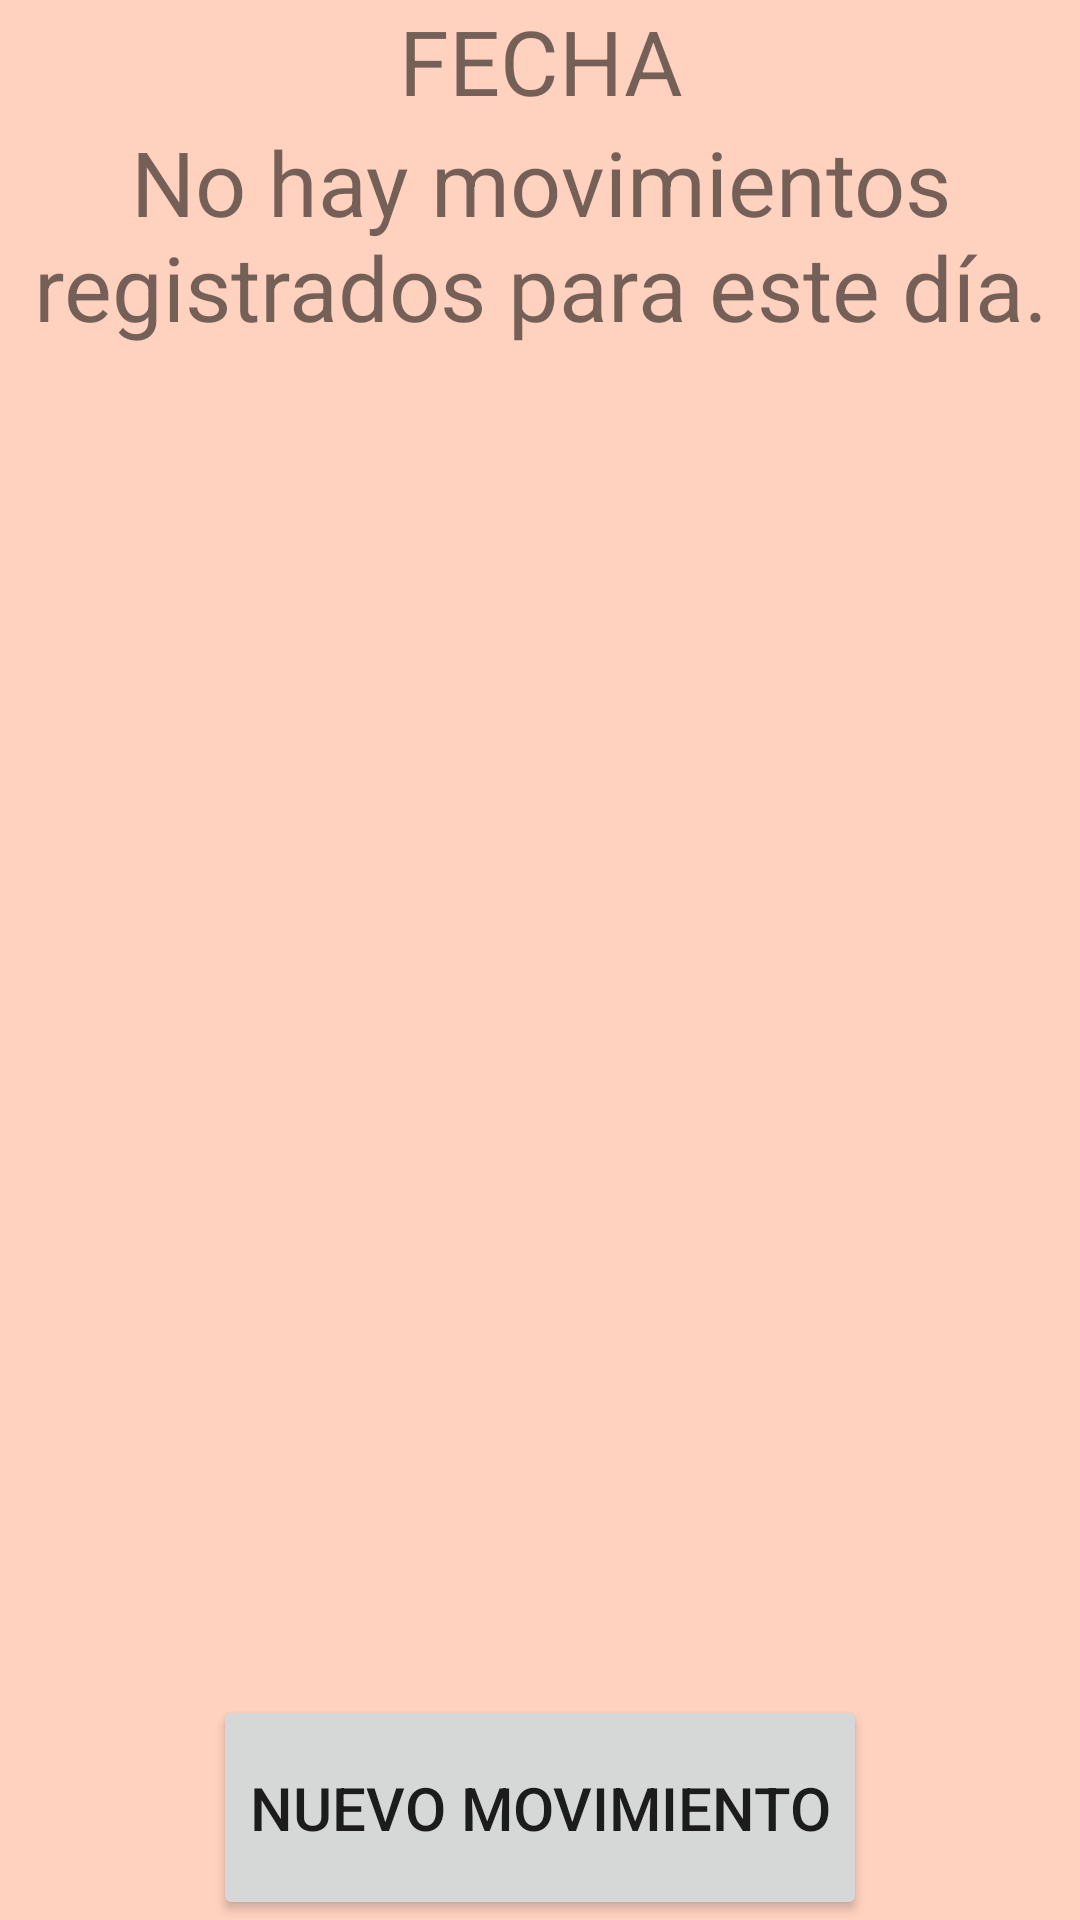

Reconstruct the res/layout file that produces this screen, plus the resources it refers to.
<!-- AndroidManifest.xml: application theme Theme.MisFinanzas -->
<!-- res/layout/pantalla_movimientos.xml -->
<?xml version="1.0" encoding="utf-8"?>
<RelativeLayout
    xmlns:android="http://schemas.android.com/apk/res/android"
    android:layout_width="match_parent"
    android:layout_height="match_parent">

    <TextView
        android:id="@+id/textoPantallaMovimientos"
        android:layout_alignParentTop="true"
        android:layout_width="wrap_content"
        android:layout_height="wrap_content"
        android:text="@string/fecha"
        android:textSize="30sp"
        android:textAlignment="center"
        android:layout_centerHorizontal="true">
    </TextView>

    <TextView
        android:id="@+id/textoPantallaMovimientoscantidad"
        android:layout_width="wrap_content"
        android:layout_height="wrap_content"
        android:text="@string/no_movs_registrados"
        android:textSize="30sp"
        android:textAlignment="center"
        android:layout_below="@id/textoPantallaMovimientos"
        android:layout_centerHorizontal="true">
    </TextView>

    <ListView
        android:id="@+id/pantallaMovimientosListView"
        android:layout_width="match_parent"
        android:layout_height="wrap_content"
        android:layout_below="@id/textoPantallaMovimientoscantidad"
        android:layout_above="@id/botonInsertarMovimientoDiaEspecifico">

    </ListView>

    <Button
        android:id="@+id/botonInsertarMovimientoDiaEspecifico"
        android:layout_width="wrap_content"
        android:layout_height="75dp"
        android:text="@string/nuevoMovimiento"
        android:layout_alignParentBottom="true"
        android:layout_centerHorizontal="true"
        android:textSize="20sp">

    </Button>




</RelativeLayout>
<!-- resources referenced by this layout -->
<resources>
  <string name="fecha">FECHA</string>
  <string name="no_movs_registrados">No hay movimientos registrados para este día.</string>
  <string name="nuevoMovimiento">Nuevo movimiento</string>
  <style name="Theme.MisFinanzas" parent="Theme.MaterialComponents.DayNight.DarkActionBar">
          
          <item name="colorPrimary">@color/naranjamediofuerte</item>
          <item name="colorPrimaryVariant">@color/naranjamustio</item>
          <item name="colorOnPrimary">@color/white</item>
          
          <item name="colorSecondary">@color/teal_200</item>
          <item name="colorSecondaryVariant">@color/teal_700</item>
          <item name="colorOnSecondary">@color/black</item>
          
          <item name="android:statusBarColor">?attr/colorPrimaryVariant</item>
          <item name="android:background">@color/naranjafondo</item>
          <item name="popupMenuBackground">@color/white</item>
          
      </style>
  <color name="naranjamediofuerte">#ED5600</color>
  <color name="naranjamustio">#B23E00</color>
  <color name="white">#FFFFFFFF</color>
  <color name="teal_200">#FF03DAC5</color>
  <color name="teal_700">#FF018786</color>
  <color name="black">#FF000000</color>
  <color name="naranjafondo">#FFD1BF</color>
</resources>
